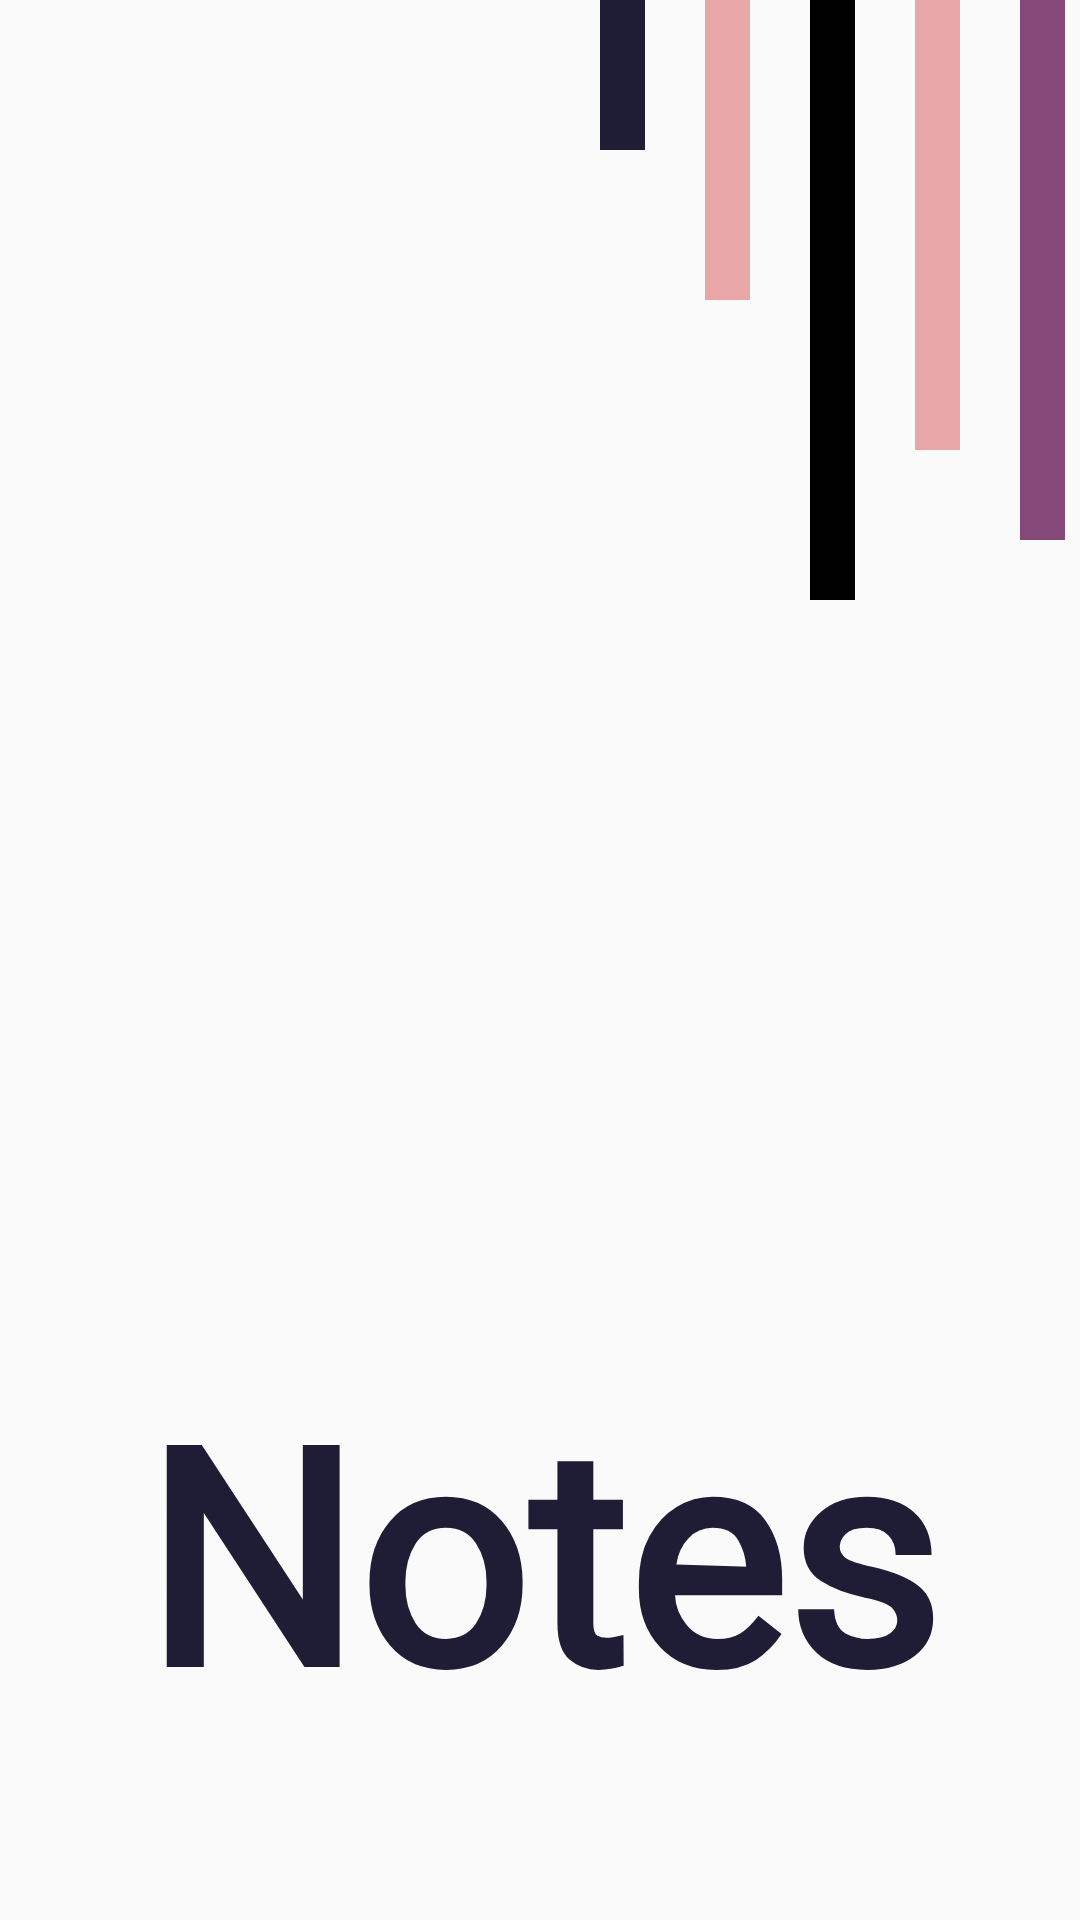

Layout XML and referenced resources for this Android screen:
<!-- AndroidManifest.xml: activity theme Theme.Notes.NoActionBar -->
<!-- res/layout/activity_splash.xml -->
<?xml version="1.0" encoding="utf-8"?>
<LinearLayout xmlns:android="http://schemas.android.com/apk/res/android"
    xmlns:app="http://schemas.android.com/apk/res-auto"
    xmlns:tools="http://schemas.android.com/tools"
    android:layout_width="match_parent"
    android:layout_height="match_parent"
    android:orientation="vertical"
    tools:context=".Screens.SplashActivity">

    <LinearLayout
        android:id="@+id/ll_top_view"
        android:layout_width="match_parent"
        android:layout_height="250dp">

        <View
            android:id="@+id/view_line1"
            android:layout_width="15dp"
            android:layout_height="50dp"
            android:background="@color/colorPrimary"
            android:layout_marginLeft="200dp"/>

        <View
            android:id="@+id/view_line2"
            android:layout_width="15dp"
            android:layout_height="100dp"
            android:background="@color/componentColor"
            android:layout_marginLeft="20dp"/>

        <View
            android:id="@+id/view_line3"
            android:layout_width="15dp"
            android:layout_height="200dp"
            android:background="@color/black"
            android:layout_marginLeft="20dp"/>

        <View
            android:id="@+id/view_line4"
            android:layout_width="15dp"
            android:layout_height="150dp"
            android:background="@color/componentColor"
            android:layout_marginLeft="20dp"/>

        <View
            android:id="@+id/view_line5"
            android:layout_width="15dp"
            android:layout_height="180dp"
            android:background="@color/colorAccent"
            android:layout_marginLeft="20dp"/>

        <View
            android:id="@+id/view_line6"
            android:layout_width="15dp"
            android:layout_height="250dp"
            android:background="@color/colorPrimary"
            android:layout_marginLeft="20dp"/>

    </LinearLayout>

    <ImageView
        android:id="@+id/iv_logo"
        android:layout_width="200dp"
        android:layout_height="200dp"
        android:src="@mipmap/ic_launcher_foreground"
        android:layout_gravity="center"/>

    <TextView
        android:id="@+id/tv_title"
        android:layout_width="match_parent"
        android:layout_height="wrap_content"
        android:text="@string/app_name"
        android:gravity="center"
        android:textSize="100dp"
        android:fontFamily="@font/baloo_bold"
        android:textStyle="bold"
        android:textColor="@color/colorPrimary"/>

</LinearLayout>
<!-- resources referenced by this layout -->
<resources>
  <color name="black">#FF000000</color>
  <color name="colorAccent">#864879</color>
  <color name="colorPrimary">#1F1D36</color>
  <color name="componentColor">#E9A6A6</color>
  <string name="app_name">Notes</string>
  <style name="Theme.Notes.NoActionBar">
          <item name="windowActionBar">false</item>
          <item name="windowNoTitle">true</item>
      </style>
</resources>
